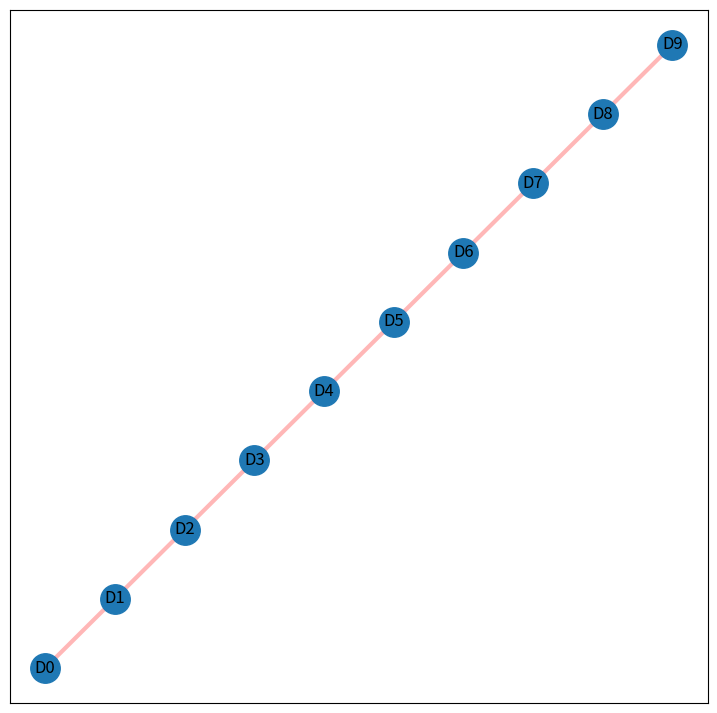

Write Python code to recreate this figure.
import math
import networkx as nx
import matplotlib
import matplotlib.pyplot as plt
import matplotlib.colors as mcolors

# Select/Create topology:
# -----------------------

# Topology 1
nodes = [(0, 0), (1, 1), (2, 2), (3, 3), (4, 4), (5, 5), (6, 6), (7, 7), (8, 8), (9, 9)]
fname = "network1"
connectivity_radius = 1.7

# Topology 2
# nodes = [(0, 0), (0, 2), (2, 2), (0, 4), (2, 4), (5, 4), (7, 4), (7, 2), (5, 2), (7, 0)]
# fname = "network2"
# connectivity_radius = 3.6

# Topology 3
# nodes = [(0, 0), (0, 1), (1, 0), (1, 1), (1.7, 2.5), (2.3, 1.5), (3, 3), (3, 4), (4, 3), (4, 4)]
# fname = "network3"
# connectivity_radius = 2.2

# --------------------------------------------------------------------------------------------------

# Attenuation beyond this will not be added in the attenuation file, and instead
# default attenuation of 150 dbm will be used.
max_att_for_conn_radius = 95


def calculate_attenuation(node1, node2, max_distance=connectivity_radius,
                          max_att=max_att_for_conn_radius,
                          def_att=max_att_for_conn_radius+100):
    x1, y1 = node1
    x2, y2 = node2
    distance = math.sqrt((x2 - x1)**2 + (y2 - y1)**2)

    # linear scaling from 0 to -150 dBm, from 0 to 5 meters
    if distance > max_distance:
        return def_att

    attenuation = max_att * (distance / max_distance)
    return attenuation


def generate_attenuation_file(nodes, fname, max_att=max_att_for_conn_radius):
    with open(fname + '_att_file.coeff', 'w') as f:
        for i in range(len(nodes)):
            for j in range(i+1, len(nodes)):
                node1 = nodes[i]
                node2 = nodes[j]
                attenuation = calculate_attenuation(node1, node2)

                # Write both directions
                line1 = f"{i} {j}: {attenuation:.2f} # Node{i} to Node{j} attenuation in dBm\n"
                line2 = f"{j} {i}: {attenuation:.2f} # Node{j} to Node{i} attenuation in dBm\n"
                f.write(line1)
                f.write(line2)
                print(line1, end='')
                print(line2, end='')


def visualize_network(nodes, max_distance=connectivity_radius):
    G = nx.Graph()

    # Get maximum network size in x and y directions
    x_size = 0
    y_size = 0
    for n in nodes:
        x, y = n
        x_size = max(x_size, x)
        y_size = max(y_size, y)

    plt.figure(figsize=(x_size, y_size), dpi=150)

    for i, node in enumerate(nodes):
        G.add_node(i, pos=node)

    for i in range(len(nodes)):
        for j in range(i+1, len(nodes)):
            node1 = nodes[i]
            node2 = nodes[j]
            G.add_edge(i, j)

    pos = nx.get_node_attributes(G, 'pos')
    edges = G.edges()

    # Create a colormap for the line colors
    cmap = mcolors.LinearSegmentedColormap.from_list("", ["#ff0000", "#ff6666", "#ff9999", "#ffc5c5"])

    for edge in edges:
        node1 = pos[edge[0]]
        node2 = pos[edge[1]]
        distance = math.sqrt((node2[0] - node1[0])**2 + (node2[1] - node1[1])**2)

        if distance <= 1:
            color = cmap(0.1)
            nx.draw_networkx_edges(G, pos, edgelist=[edge], edge_color=[color], width=3, alpha=0.9)
        elif distance <= max_distance:
            color = cmap(distance / max_distance)
            nx.draw_networkx_edges(G, pos, edgelist=[edge], edge_color=[color], width=3, alpha=0.9)

    nx.draw_networkx_nodes(G, pos, node_size=450)
    labels = {i: 'D'+str(i) for i in G.nodes()}
    nx.draw_networkx_labels(G, pos, labels=labels)
    plt.savefig(fname + ".png")


generate_attenuation_file(nodes, fname)
visualize_network(nodes)
